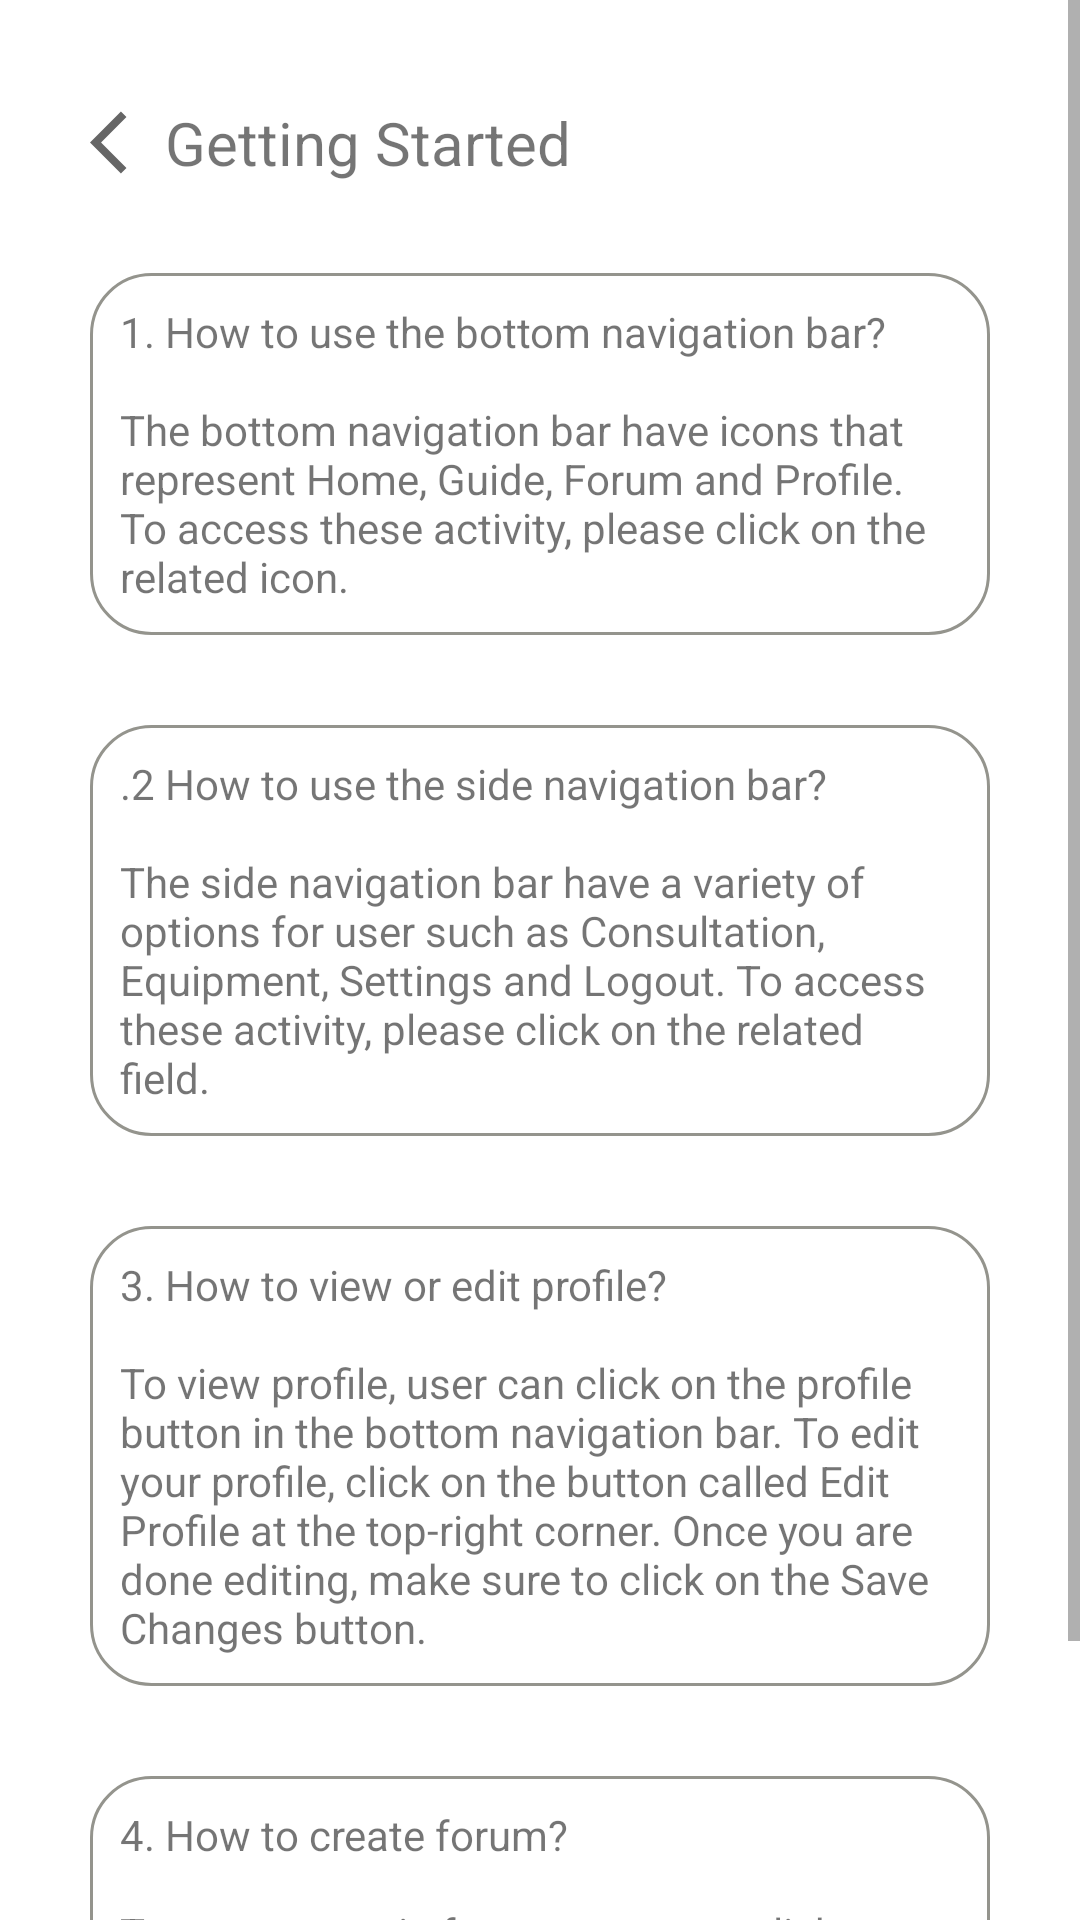

Produce the Android XML layout that renders to this screen, including the resource entries it uses.
<!-- AndroidManifest.xml: application theme Theme.Assignment -->
<!-- res/layout/fragment_get_started.xml -->
<?xml version="1.0" encoding="utf-8"?>
<ScrollView
    xmlns:android="http://schemas.android.com/apk/res/android"
    xmlns:tools="http://schemas.android.com/tools"
    xmlns:app="http://schemas.android.com/apk/res-auto"
    android:layout_width="match_parent"
    android:layout_height="wrap_content"
    tools:context=".GetStartedFragment">

    <androidx.constraintlayout.widget.ConstraintLayout
        android:layout_width="match_parent"
        android:layout_height="wrap_content"
        android:layout_marginHorizontal="30dp"
        android:layout_marginVertical="15dp"
        >

        <ImageView
            android:id="@+id/backImage"
            android:layout_width="25dp"
            android:layout_height="25dp"
            android:layout_marginTop="20dp"
            android:src="@drawable/back_arrow"
            app:layout_constraintStart_toStartOf="parent"
            app:layout_constraintTop_toTopOf="parent" />

        <TextView
            android:id="@+id/getStartedTitle"
            android:layout_width="0dp"
            android:layout_height="wrap_content"
            android:text="Getting Started"
            android:textSize="20sp"
            app:layout_constraintBottom_toBottomOf="@+id/backImage"
            app:layout_constraintEnd_toEndOf="parent"
            app:layout_constraintStart_toEndOf="@+id/backImage"
            app:layout_constraintTop_toTopOf="@+id/backImage" />

            <TextView
                android:id="@+id/getStartedP1"
                android:layout_width="match_parent"
                android:layout_height="wrap_content"
                android:padding="10dp"
                android:background="@drawable/custom_border"
                android:text="@string/get_started_p1"
                android:layout_marginTop="@dimen/faq_margin_top"
                app:layout_constraintTop_toBottomOf="@id/getStartedTitle"
                tools:layout_editor_absoluteX="0dp" />

            <TextView
                android:id="@+id/getStartedP2"
                android:layout_width="match_parent"
                android:layout_height="wrap_content"
                android:padding="10dp"
                android:background="@drawable/custom_border"
                android:text="@string/get_started_p2"
                android:layout_marginTop="@dimen/faq_margin_top"
                app:layout_constraintTop_toBottomOf="@id/getStartedP1"
                tools:layout_editor_absoluteX="0dp" />

            <TextView
                android:id="@+id/getStartedP3"
                android:layout_width="match_parent"
                android:layout_height="wrap_content"
                android:padding="10dp"
                android:background="@drawable/custom_border"
                android:text="@string/get_started_p3"
                android:layout_marginTop="@dimen/faq_margin_top"
                app:layout_constraintTop_toBottomOf="@id/getStartedP2"
                tools:layout_editor_absoluteX="0dp" />

            <TextView
                android:id="@+id/getStartedP4"
                android:layout_width="match_parent"
                android:layout_height="wrap_content"
                android:padding="10dp"
                android:background="@drawable/custom_border"
                android:text="@string/get_started_p4"
                android:layout_marginTop="@dimen/faq_margin_top"
                app:layout_constraintTop_toBottomOf="@id/getStartedP3"
                app:layout_constraintBottom_toBottomOf="parent"
                android:layout_marginBottom="20dp" />

    </androidx.constraintlayout.widget.ConstraintLayout>
</ScrollView>
<!-- resources referenced by this layout -->
<resources>
  <dimen name="faq_margin_top">30dp</dimen>
  <!-- drawable back_arrow (drawable) -->
  <vector android:autoMirrored="true" android:height="24dp"
      android:tint="@color/darker_grey" android:viewportHeight="24"
      android:viewportWidth="24" android:width="24dp" xmlns:android="http://schemas.android.com/apk/res/android">
      <path android:fillColor="@android:color/white" android:pathData="M11.67,3.87L9.9,2.1 0,12l9.9,9.9 1.77,-1.77L3.54,12z"/>
  </vector>
  <!-- drawable custom_border (drawable) -->
  <?xml version="1.0" encoding="utf-8"?>
  <shape xmlns:android="http://schemas.android.com/apk/res/android" >
      <solid android:color="@color/white" />
      <stroke android:width="1dp" android:color="@color/grey"/>
      <corners android:radius="20dp"/>
  </shape>
  <string name="get_started_p1">1. How to use the bottom navigation bar?\n\nThe bottom navigation bar have icons that represent Home, Guide, Forum and Profile. To access these activity, please click on the related icon.</string>
  <string name="get_started_p2">.2 How to use the side navigation bar?\n\nThe side navigation bar have a variety of options for user such as Consultation, Equipment, Settings and Logout. To access these activity, please click on the related field.</string>
  <string name="get_started_p3">3. How to view or edit profile?\n\nTo view profile, user can click on the profile button in the bottom navigation bar. To edit your profile, click on the button called Edit Profile at the top-right corner. Once you are done editing, make sure to click on the Save Changes button.</string>
  <string name="get_started_p4">4. How to create forum?\n\nTo create post in forum , user can click on the forum button in the bottom navigation bar. Then, click on the button called Create Forum. Once you are done creating, please click on the Save Changes ?button.</string>
  <style name="Theme.Assignment" parent="Theme.MaterialComponents.DayNight.NoActionBar">
          
          <item name="colorPrimary">@color/white</item>
          <item name="colorPrimaryVariant">@color/app_color</item>
          <item name="colorOnPrimary">@color/white</item>
          
          <item name="colorSecondary">@color/teal_200</item>
          <item name="colorSecondaryVariant">@color/teal_700</item>
          <item name="colorOnSecondary">@color/black</item>
          
          <item name="android:statusBarColor" tools:targetApi="21">?attr/colorPrimaryVariant</item>
          
      </style>
  <color name="darker_grey">#666666</color>
  <color name="white">#FFFFFFFF</color>
  <color name="grey">#94948d</color>
  <color name="app_color">#58855F</color>
  <color name="teal_200">#FF03DAC5</color>
  <color name="teal_700">#FF018786</color>
  <color name="black">#FF000000</color>
</resources>
